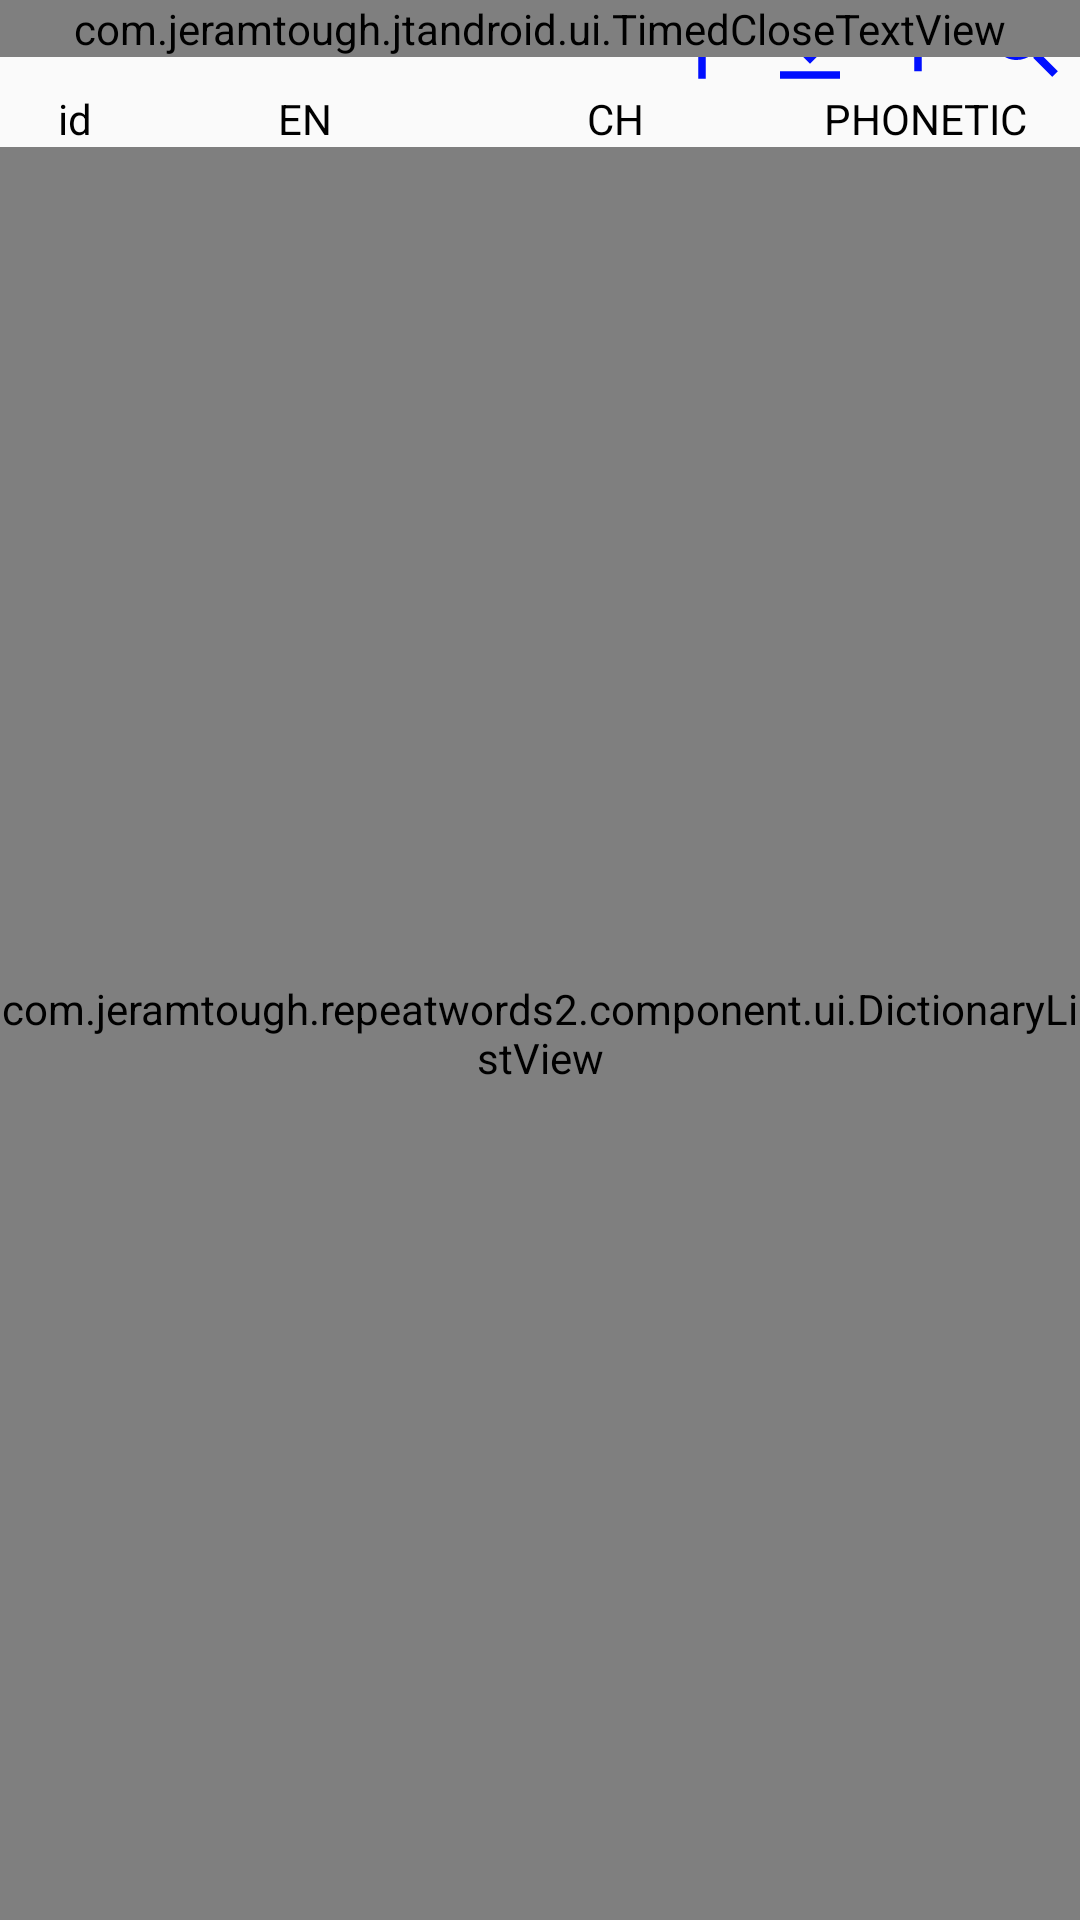

Reconstruct the res/layout file that produces this screen, plus the resources it refers to.
<!-- AndroidManifest.xml: application theme Theme.RepeatWords2 -->
<!-- res/layout/fragment_dictionary.xml -->
<?xml version="1.0" encoding="utf-8"?>
<FrameLayout xmlns:android="http://schemas.android.com/apk/res/android"
    android:layout_width="match_parent"
    android:layout_height="match_parent">

    <LinearLayout
        android:layout_width="match_parent"
        android:layout_height="match_parent"
        android:orientation="vertical">

        <LinearLayout
            android:layout_width="match_parent"
            android:layout_height="wrap_content"
            android:orientation="horizontal">

            <TextView
                android:layout_width="wrap_content"
                android:layout_height="wrap_content"
                android:text="wordDtoList totality:  " />

            <TextView
                android:id="@+id/textView_words_totality"
                android:layout_width="wrap_content"
                android:layout_height="wrap_content" />

            <TextView
                android:layout_width="0dp"
                android:layout_height="wrap_content"
                android:layout_weight="1" />

            <android.support.v7.widget.AppCompatImageButton
                android:id="@+id/button_go_top"
                android:layout_width="wrap_content"
                android:layout_height="wrap_content"
                android:layout_marginLeft="3dp"
                android:layout_marginRight="3dp"
                android:background="@drawable/ic_go_top"
                android:textAllCaps="false" />

            <android.support.v7.widget.AppCompatImageButton
                android:id="@+id/button_go_bottom"
                android:layout_width="wrap_content"
                android:layout_height="wrap_content"
                android:layout_marginLeft="3dp"
                android:layout_marginRight="3dp"
                android:background="@drawable/ic_go_bottom"
                android:textAllCaps="false" />

            <android.support.v7.widget.AppCompatImageButton
                android:id="@+id/button_add"
                android:layout_width="wrap_content"
                android:layout_height="wrap_content"
                android:layout_marginLeft="3dp"
                android:layout_marginRight="3dp"
                android:background="@drawable/ic_add"
                android:textAllCaps="false" />

            <android.support.v7.widget.AppCompatImageButton
                android:id="@+id/button_search"
                android:layout_width="wrap_content"
                android:layout_height="wrap_content"
                android:layout_marginLeft="3dp"
                android:layout_marginRight="3dp"
                android:background="@drawable/ic_search"
                android:textAllCaps="false" />

        </LinearLayout>

        <LinearLayout
            android:layout_width="match_parent"
            android:layout_height="wrap_content"
            android:orientation="horizontal">

            <TextView
                android:layout_width="50dp"
                android:layout_height="wrap_content"
                android:layout_gravity="center"
                android:gravity="center"
                android:text="id"
                android:textColor="@color/black" />

            <TextView
                android:layout_width="0dp"
                android:layout_height="wrap_content"
                android:layout_gravity="center"
                android:layout_weight="1"
                android:gravity="center"
                android:text="EN"
                android:textColor="@color/black" />

            <TextView
                android:layout_width="0dp"
                android:layout_height="wrap_content"
                android:layout_gravity="center"
                android:layout_weight="1"
                android:gravity="center"
                android:text="CH"
                android:textColor="@color/black" />

            <TextView
                android:layout_width="0dp"
                android:layout_height="wrap_content"
                android:layout_gravity="center"
                android:layout_weight="1"
                android:gravity="center"
                android:text="phonetic"
                android:textAllCaps="true"
                android:textColor="@color/black" />

        </LinearLayout>

        <com.jeramtough.repeatwords2.component.ui.DictionaryListView
            android:id="@+id/listView_words"
            android:layout_width="match_parent"
            android:layout_height="0dp"
            android:layout_weight="1" />
    </LinearLayout>

    <com.jeramtough.jtandroid.ui.TimedCloseTextView
        android:id="@+id/timedCloseTextView"
        android:layout_width="match_parent"
        android:layout_height="wrap_content" />
</FrameLayout>
<!-- resources referenced by this layout -->
<resources>
  <color name="black">#FF000000</color>
  <!-- drawable ic_add (drawable) -->
  <vector xmlns:android="http://schemas.android.com/apk/res/android"
          android:width="30dp"
          android:height="30dp"
          android:viewportWidth="24.0"
          android:viewportHeight="24.0">
      <path
          android:fillColor="#000fff"
          android:pathData="M19,13h-6v6h-2v-6H5v-2h6V5h2v6h6v2z"/>
  </vector>
  <!-- drawable ic_go_bottom (drawable) -->
  <vector xmlns:android="http://schemas.android.com/apk/res/android"
      android:width="30dp"
      android:height="30dp"
      android:tint="#000EFF"
      android:viewportWidth="24.0"
      android:viewportHeight="24.0">
      <path
          android:fillColor="#FF000000"
          android:pathData="M16,13h-3V3h-2v10H8l4,4 4,-4zM4,19v2h16v-2H4z" />
  </vector>
  <!-- drawable ic_go_top (drawable) -->
  <vector xmlns:android="http://schemas.android.com/apk/res/android"
      android:width="30dp"
      android:height="30dp"
      android:tint="#000EFF"
      android:viewportWidth="24.0"
      android:viewportHeight="24.0">
      <path
          android:fillColor="#FF000000"
          android:pathData="M8,11h3v10h2V11h3l-4,-4 -4,4zM4,3v2h16V3H4z" />
  </vector>
  <!-- drawable ic_search (drawable) -->
  <vector xmlns:android="http://schemas.android.com/apk/res/android"
          android:width="30dp"
          android:height="30dp"
          android:viewportWidth="24.0"
          android:viewportHeight="24.0">
      <path
          android:fillColor="#000fff"
          android:pathData="M15.5,14h-0.79l-0.28,-0.27C15.41,12.59 16,11.11 16,9.5 16,5.91 13.09,3 9.5,3S3,5.91 3,9.5 5.91,16 9.5,16c1.61,0 3.09,-0.59 4.23,-1.57l0.27,0.28v0.79l5,4.99L20.49,19l-4.99,-5zM9.5,14C7.01,14 5,11.99 5,9.5S7.01,5 9.5,5 14,7.01 14,9.5 11.99,14 9.5,14z"/>
  </vector>
  <style name="Theme.RepeatWords2" parent="Theme.AppCompat.Light.DarkActionBar">
          
          <item name="colorPrimary">@color/purple_500</item>
          <item name="colorPrimaryDark">@color/purple_700</item>
          <item name="colorAccent">@color/teal_200</item>
          
      </style>
  <color name="purple_500">#FF6200EE</color>
  <color name="purple_700">#FF3700B3</color>
  <color name="teal_200">#FF03DAC5</color>
</resources>
